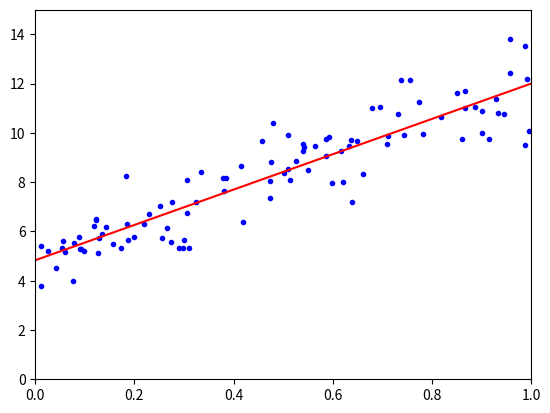

Recreate this plot in Python.
import numpy as np
import matplotlib.pyplot as plt

X=np.random.rand(100,1)
X_b=np.c_[np.ones((100,1)),X]
Y=5+7*X+np.random.randn(100,1)


flag=False
n_epochs=2000
m=100
learn_rate=0.1
t0,t1=10,50
mini_bat=5
def learning_schedule(t):
    return t0/(t1+t)

theta=np.random.randn(2,1)

for epoch in range(n_epochs):
    for j in range(m):
        #random line
        random_index=np.random.randint(m-mini_bat)
        xi=X_b[random_index:random_index+mini_bat]
        yi=Y[random_index:random_index+mini_bat]
        gradient=xi.T.dot(xi.dot(theta)-yi)/mini_bat

        learn_rate=j+epoch*m
        learn_rate=learning_schedule(learn_rate)
        theta=theta-gradient*learn_rate

print(theta)
print(flag)

X_test=np.array([[0],[1]])
X_test_b=np.c_[np.ones((2,1)),X_test]
Y_test=X_test_b.dot(theta)
plt.plot(X,Y,'b.')
plt.plot(X_test,Y_test,'r-')
plt.axis([0,1,0,15])
plt.show()